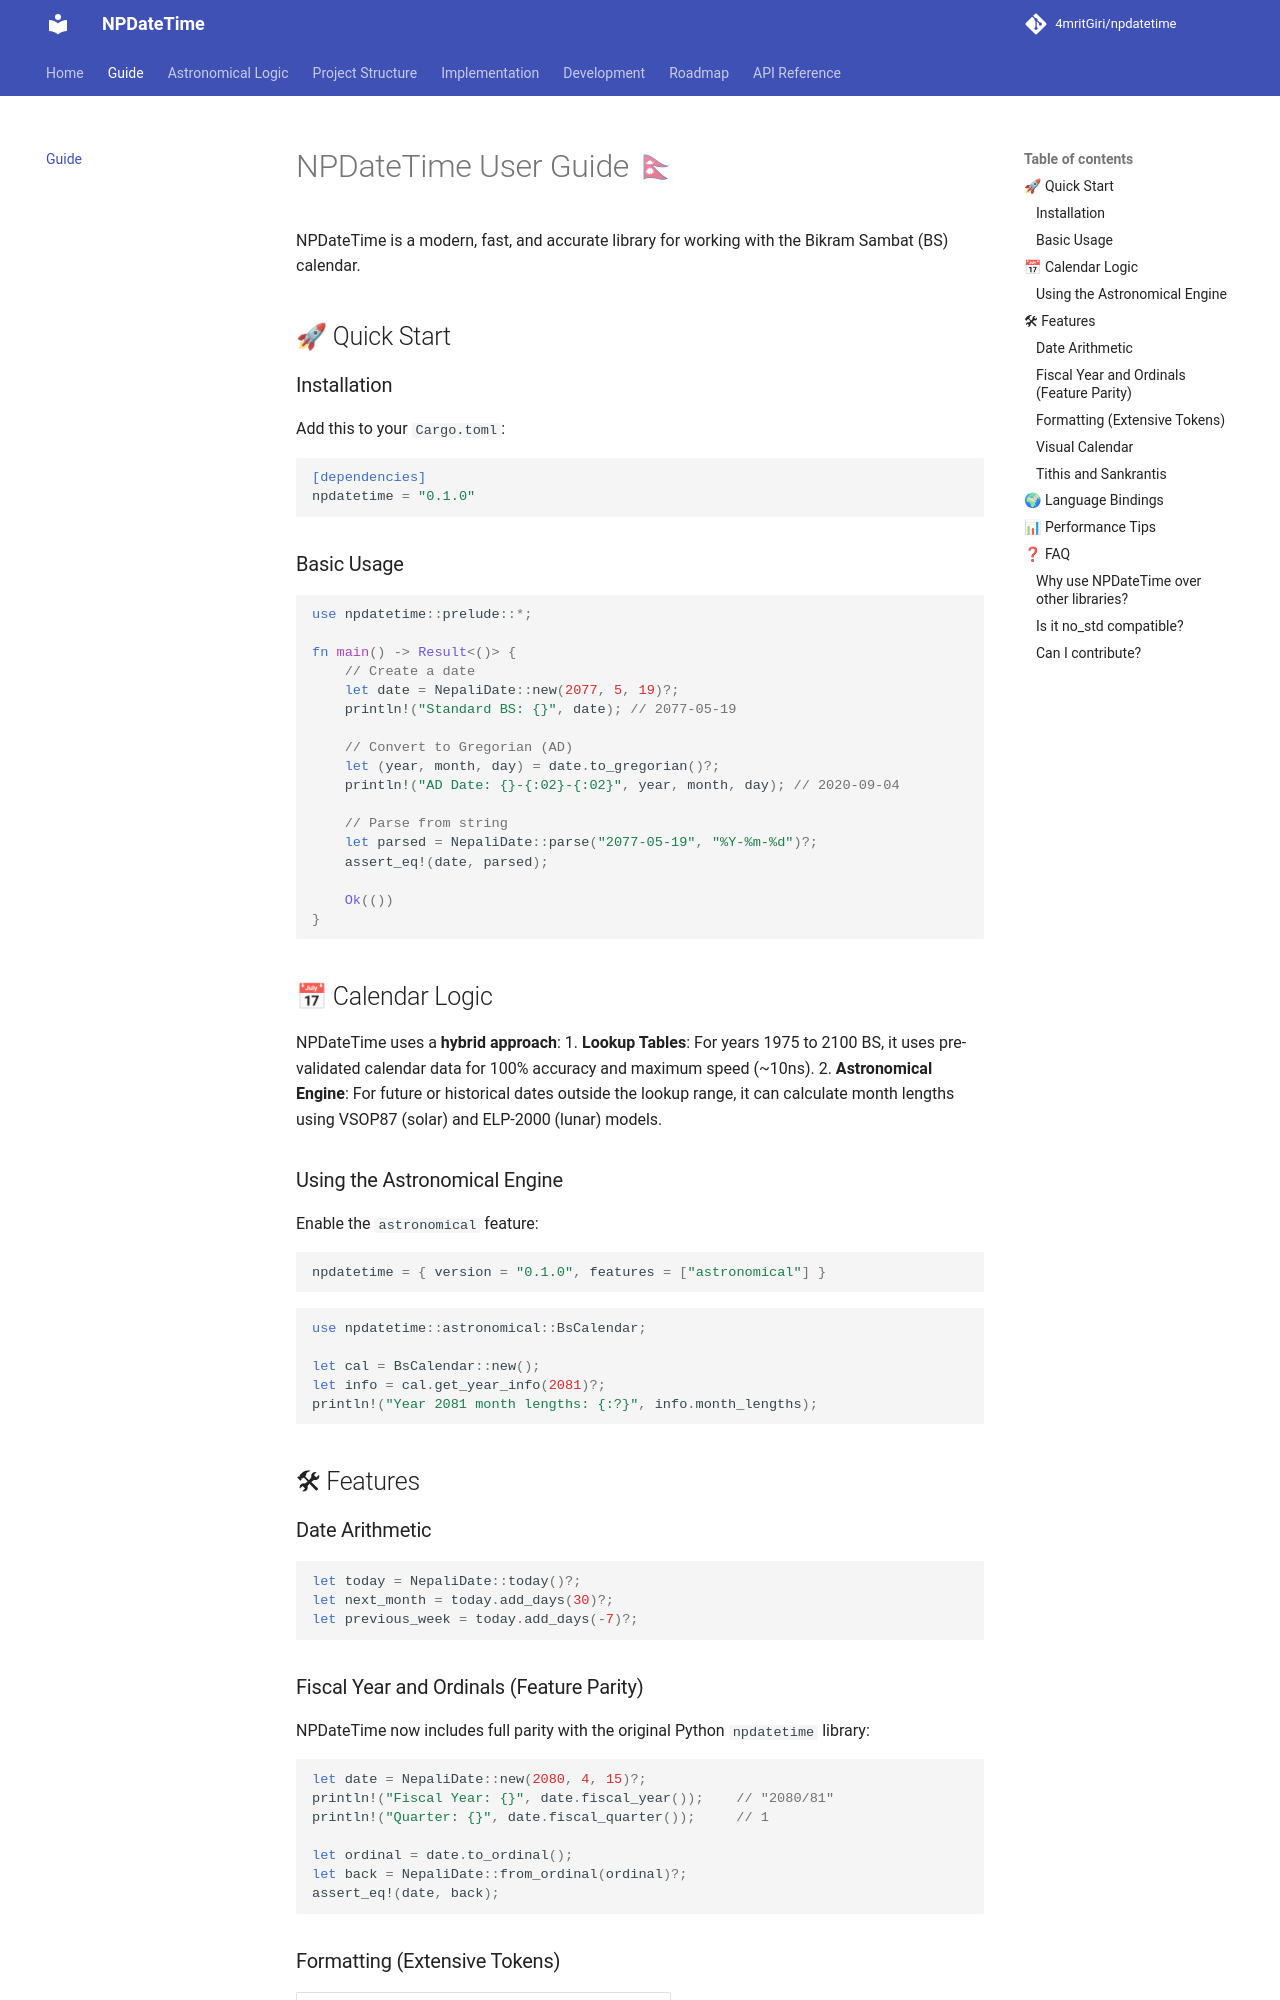

repository: 4mritGiri/npdatetime · page: guide/index.html · generator: mkdocs

# NPDateTime User Guide 🇳🇵

NPDateTime is a modern, fast, and accurate library for working with the Bikram Sambat (BS) calendar.

## 🚀 Quick Start

### Installation

Add this to your `Cargo.toml`:
```toml
[dependencies]
npdatetime = "0.1.0"
```

### Basic Usage

```rust
use npdatetime::prelude::*;

fn main() -> Result<()> {
    // Create a date
    let date = NepaliDate::new(2077, 5, 19)?;
    println!("Standard BS: {}", date); // 2077-05-19

    // Convert to Gregorian (AD)
    let (year, month, day) = date.to_gregorian()?;
    println!("AD Date: {}-{:02}-{:02}", year, month, day); // 2020-09-04

    // Parse from string
    let parsed = NepaliDate::parse("2077-05-19", "%Y-%m-%d")?;
    assert_eq!(date, parsed);

    Ok(())
}
```

## 📅 Calendar Logic

NPDateTime uses a **hybrid approach**:
1. **Lookup Tables**: For years 1975 to 2100 BS, it uses pre-validated calendar data for 100% accuracy and maximum speed (~10ns).
2. **Astronomical Engine**: For future or historical dates outside the lookup range, it can calculate month lengths using VSOP87 (solar) and ELP-2000 (lunar) models.

### Using the Astronomical Engine
Enable the `astronomical` feature:
```toml
npdatetime = { version = "0.1.0", features = ["astronomical"] }
```

```rust
use npdatetime::astronomical::BsCalendar;

let cal = BsCalendar::new();
let info = cal.get_year_info(2081)?;
println!("Year 2081 month lengths: {:?}", info.month_lengths);
```

## 🛠 Features

### Date Arithmetic
```rust
let today = NepaliDate::today()?;
let next_month = today.add_days(30)?;
let previous_week = today.add_days(-7)?;
```

### Fiscal Year and Ordinals (Feature Parity)
NPDateTime now includes full parity with the original Python `npdatetime` library:

```rust
let date = NepaliDate::new(2080, 4, 15)?;
println!("Fiscal Year: {}", date.fiscal_year());    // "2080/81"
println!("Quarter: {}", date.fiscal_quarter());     // 1

let ordinal = date.to_ordinal();
let back = NepaliDate::from_ordinal(ordinal)?;
assert_eq!(date, back);
```
